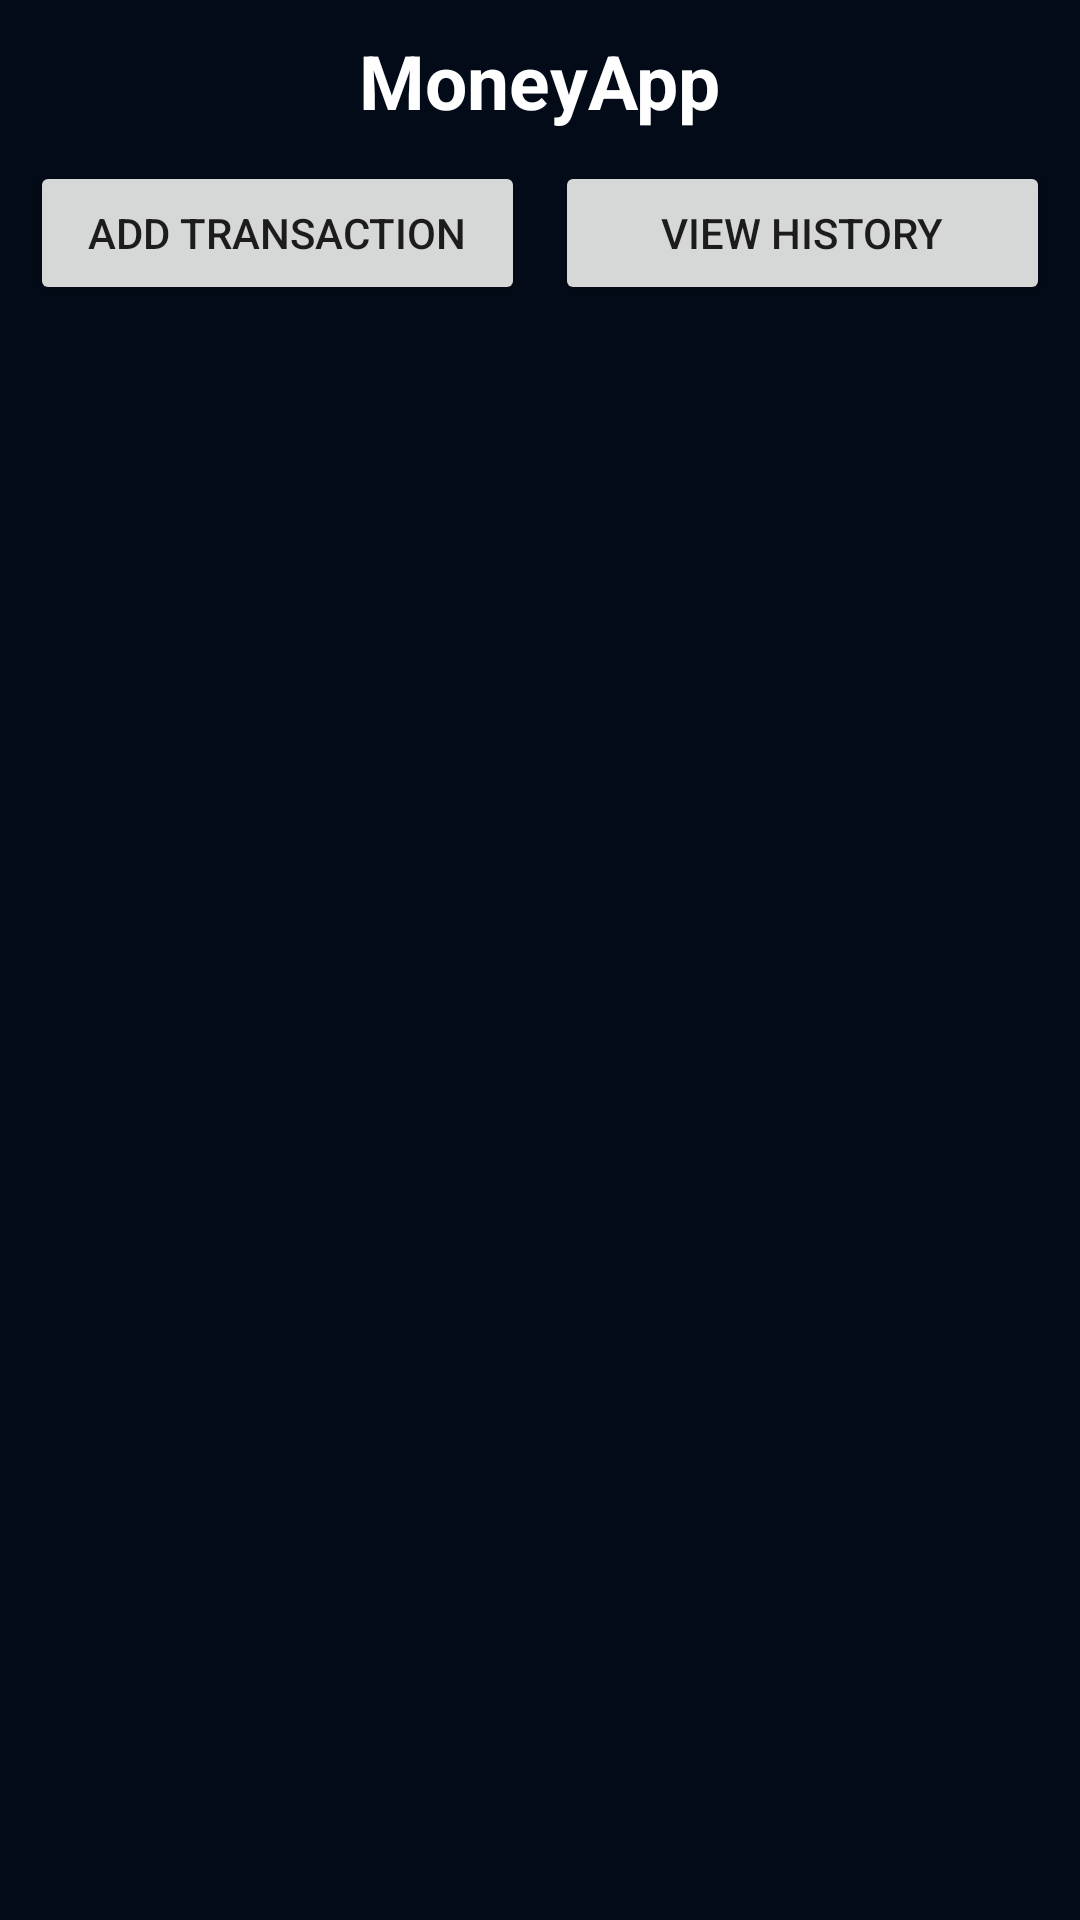

This screen was rendered from an Android layout file. Write that file and the resources it references.
<!-- AndroidManifest.xml: application theme Theme.MoneyApp -->
<!-- res/layout/activity_main.xml -->
<?xml version="1.0" encoding="utf-8"?>
<RelativeLayout xmlns:android="http://schemas.android.com/apk/res/android"
    xmlns:app="http://schemas.android.com/apk/res-auto"
    xmlns:tools="http://schemas.android.com/tools"
    android:layout_width="match_parent"
    android:layout_height="match_parent"
    tools:context=".MainActivity"
    android:background="@color/appBg">

    <TextView
        android:layout_width="wrap_content"
        android:layout_height="wrap_content"
        android:text="MoneyApp"
        android:layout_centerHorizontal="true"
        android:layout_marginVertical="10dp"
        android:textStyle="bold"
        android:textSize="25dp"
        android:textColor="@color/white"
        android:id="@+id/textMoneyApp"/>

    <LinearLayout
        android:layout_width="match_parent"
        android:layout_height="wrap_content"
        android:orientation="horizontal"
        android:paddingHorizontal="5dp"
        android:layout_below="@id/textMoneyApp">

        <Button
            android:id="@+id/btnAddTransaction"
            android:layout_width="0dp"
            android:layout_height="wrap_content"
            android:layout_weight="1"
            android:layout_below="@+id/textMoneyApp"
            android:padding="10dp"
            android:layout_marginHorizontal="5dp"
            android:drawableTop="@drawable/ic_baseline_add_circle_24"
            android:drawableTint="@color/white"
            android:text="Add Transaction" />

        <Button
            android:id="@+id/btnHistory"
            android:layout_width="0dp"
            android:layout_height="wrap_content"
            android:layout_weight="1"
            android:layout_marginHorizontal="5dp"
            android:padding="10dp"
            android:drawableTop="@drawable/ic_baseline_history_24"
            android:drawableTint="@color/white"
            android:text="View History"/>
    </LinearLayout>

</RelativeLayout>
<!-- resources referenced by this layout -->
<resources>
  <color name="appBg">#030b18</color>
  <color name="white">#FFFFFFFF</color>
  <style name="Theme.MoneyApp" parent="Theme.MaterialComponents.DayNight.DarkActionBar">
          
          <item name="colorPrimary">@color/actionBar</item>
          <item name="colorPrimaryVariant">@color/statusBar</item>
          <item name="colorOnPrimary">@color/white</item>
          
          <item name="colorSecondary">@color/statusBar</item>
          <item name="colorSecondaryVariant">@color/teal_700</item>
          <item name="colorOnSecondary">@color/black</item>
          
          <item name="android:statusBarColor" tools:targetApi="l">?attr/colorPrimaryVariant</item>
          
      </style>
  <color name="actionBar">#272f3c</color>
  <color name="statusBar">#1f2531</color>
  <color name="teal_700">#FF018786</color>
  <color name="black">#FF000000</color>
</resources>
